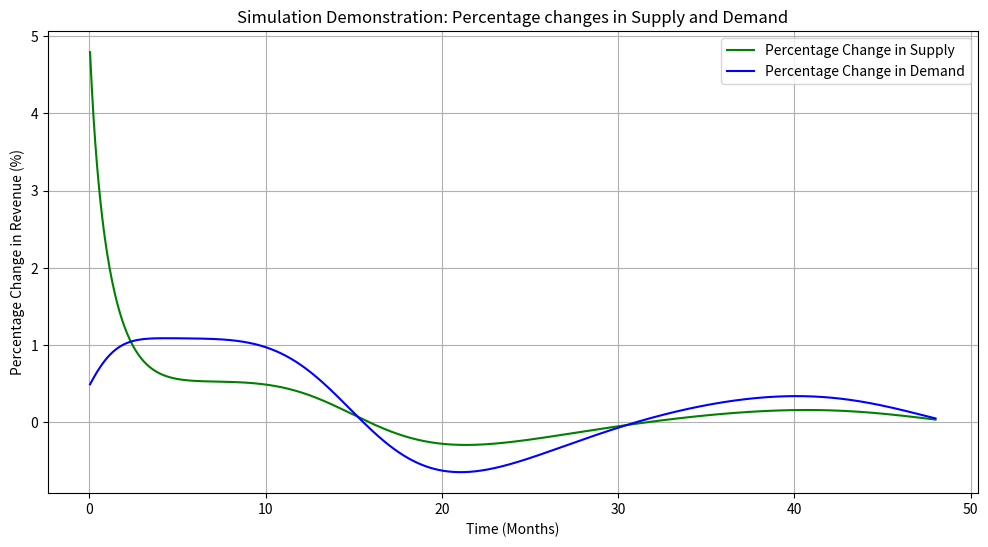
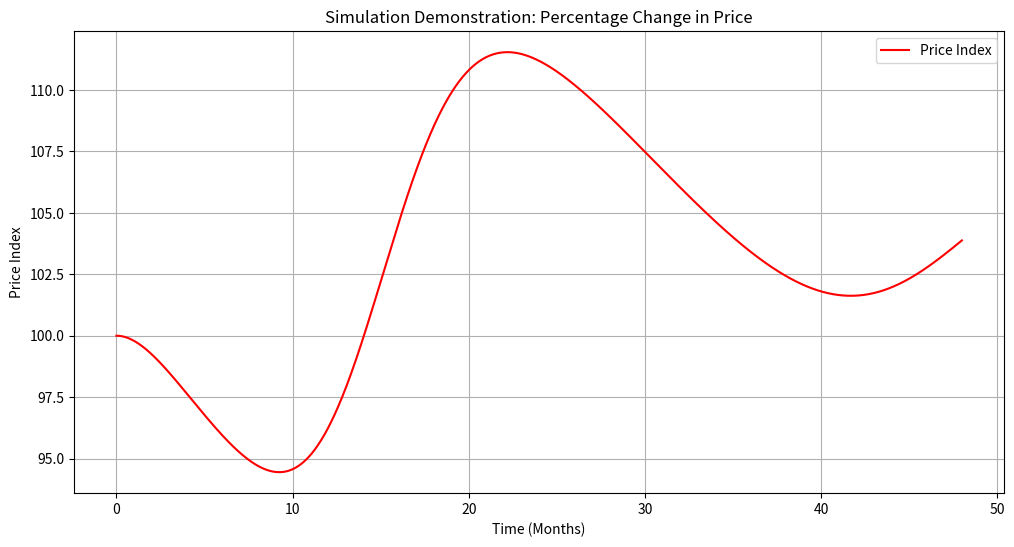
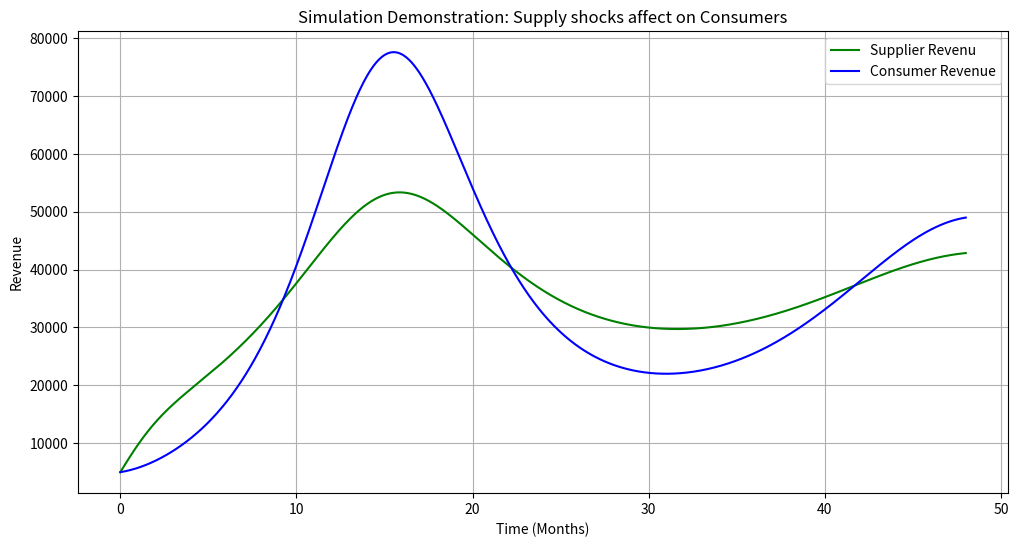

Reproduce these figures in Python, in order.
import numpy as np
import matplotlib.pyplot as plt
from scipy.integrate import odeint

# ODE function defining the system of supply, demand, and price
def system_ODE(state, t, r_s, r_d, beta_s, beta_d, shock_mean, shock_std, noise_std, gamma, S_pre_shock,alpha):
    S, D, P = state  # Unpack the state vector

    
    # Generate shocks and noise
    supply_shock = round(np.random.normal(shock_mean, shock_std),2)  # Non-positive supply shock
    demand_shock = np.random.normal(shock_mean, shock_std)  # Demand shock
    price_noise = np.random.normal(0, noise_std)  # Noise in price adjustment
    demand_noise = np.random.normal(0, noise_std)  # Noise in price adjustment
    supply_noise = np.random.normal(0, noise_std)  # Noise in price adjustment
    # Supply ODE
    #print(supply_shock)
    if t>=10 and t<=30:
        damping_factor = 1 / (1 + S)
        dS_dt = (r_s * S*(1-S/K) + ((alpha_s *S)/(1+gamma_s*S))*D) - S * supply_shock * 1 / (1 + S)    #+0.1*supply_noise# - abs(supply_shock) #+ gamma * max(0, S_pre_shock - S)#+0.5*supply_noise
        #print(dS_dt)
    else:
        dS_dt = (r_s * S*(1-S/K) + ((alpha_s *S)/(1+gamma_s*S))*D)#+0.1*supply_noise# - abs(supply_shock) #+ gamma * max(0, S_pre_shock - S)#+0.5*supply_noise
    # Demand ODE
    dD_dt = (r_d * D*beta_s*S)/(1+gamma_d*D) - beta_d*(P-100)*D#+0.1*demand_noise# + demand_shock

    # Price ODE
    dP_dt = alpha*(D - S)/P#+ 0.001*price_noise  # Price adjusts based on supply-demand imbalance

    return [dS_dt, dD_dt, dP_dt]

# Parameters for simulation
T = 48  # Total time in months
n_points = 1000  # Number of time points
t = np.linspace(0, T, n_points)  # Time grid
state0 = [5000, 5000, 100]  # Initial conditions

# Monte Carlo simulation
all_supply = []
all_demand = []
all_price = []
r_s = 0.15
r_d = 0.15
beta_s =0.1
beta_d =0.02
shock_mean =0.5
shock_std =0.01
noise_std =0.02
gamma       =0.2
n_simulations   =100
S_pre_shock=state0[0]
alpha=0.01
alpha_s=0.2
gamma_s=0.2
gamma_d=0.15
K=5000

 # Non-positive supply shock
for _ in range(n_simulations):
    # Solve the system using odeint
    result = odeint(system_ODE, state0, t, args=(r_s, r_d, beta_s, beta_d, shock_mean, shock_std, noise_std, gamma, S_pre_shock,alpha))


    # Extract supply, demand, and price from the result
    supply = result[:, 0]
    demand = result[:, 1]
    price = result[:, 2]
    
    # Update pre-shock supply level for recovery
    S_pre_shock = max(S_pre_shock, max(supply))
    
    # Store results
    all_supply.append(supply)
    all_demand.append(demand)
    all_price.append(price)

# Convert results to numpy arrays
all_supply = np.array(all_supply)
all_demand = np.array(all_demand)
all_price = np.array(all_price)

# Calculate the averages and standard deviations
avg_supply = np.mean(all_supply, axis=0)
avg_demand = np.mean(all_demand, axis=0)
avg_price = np.mean(all_price, axis=0)

# Calculate the percentage change of supply, demand, and price
percent_change_supply = 100 * (avg_supply[1:] - avg_supply[:-1]) / avg_supply[:-1]
percent_change_demand = 100 * (avg_demand[1:] - avg_demand[:-1]) / avg_demand[:-1]
percent_change_price = 100 * (avg_price[1:] - avg_price[:-1]) / avg_price[:-1]

# Ensure valid data for initial points

# Plot results
# Plot percentage changes in supply and demand
fig, ax1 = plt.subplots(figsize=(12, 6))
ax1.plot(t[1:], percent_change_supply, label="Percentage Change in Supply", color="green")
ax1.plot(t[1:], percent_change_demand, label="Percentage Change in Demand", color="blue")
ax1.set_xlabel("Time (Months)")
ax1.set_ylabel("Percentage Change in Revenue (%)")
ax1.set_title("Simulation Demonstration: Percentage changes in Supply and Demand")
ax1.legend()
ax1.grid()

# Plot percentage change in price
fig, ax2 = plt.subplots(figsize=(12, 6))
ax2.plot(t, avg_price, label="Price Index", color="red")
ax2.set_xlabel("Time (Months)")
ax2.set_ylabel("Price Index")
ax2.set_title("Simulation Demonstration: Percentage Change in Price")
ax2.legend()
ax2.grid()

# Plot supply and demand over time
fig, ax3 = plt.subplots(figsize=(12, 6))
ax3.plot(t, avg_supply, label="Supplier Revenu", color="green")
ax3.plot(t, avg_demand, label="Consumer Revenue", color="blue")
ax3.set_xlabel("Time (Months)")
ax3.set_ylabel("Revenue")
ax3.set_title("Simulation Demonstration: Supply shocks affect on Consumers")
ax3.legend()
ax3.grid()

plt.show()
